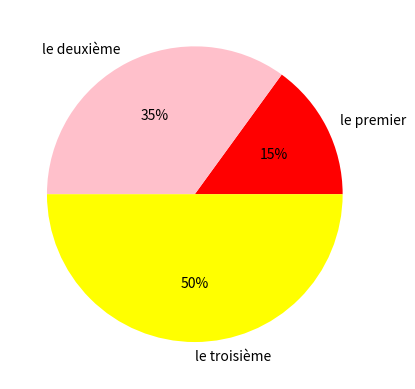

Generate this figure with matplotlib:
import math
import random as rnd
import matplotlib.pyplot as plt
lst = []

def aire(r):
    return r ** 2 * math.pi


def perimetre(r):
    return 2 * math.pi * r


def fill_list():
    for i in range(100):
        lst.append(rnd.randrange(0, 10, 2))


explosion = (0, 0.3, 0.1)
rate = [15, 35, 50]
label = ["le premier", "le deuxième", "le troisième"]
diagram = plt.pie(rate, labels=label, autopct='%0.f%%',
                  colors=["red", "pink", "yellow"])
plt.show()
